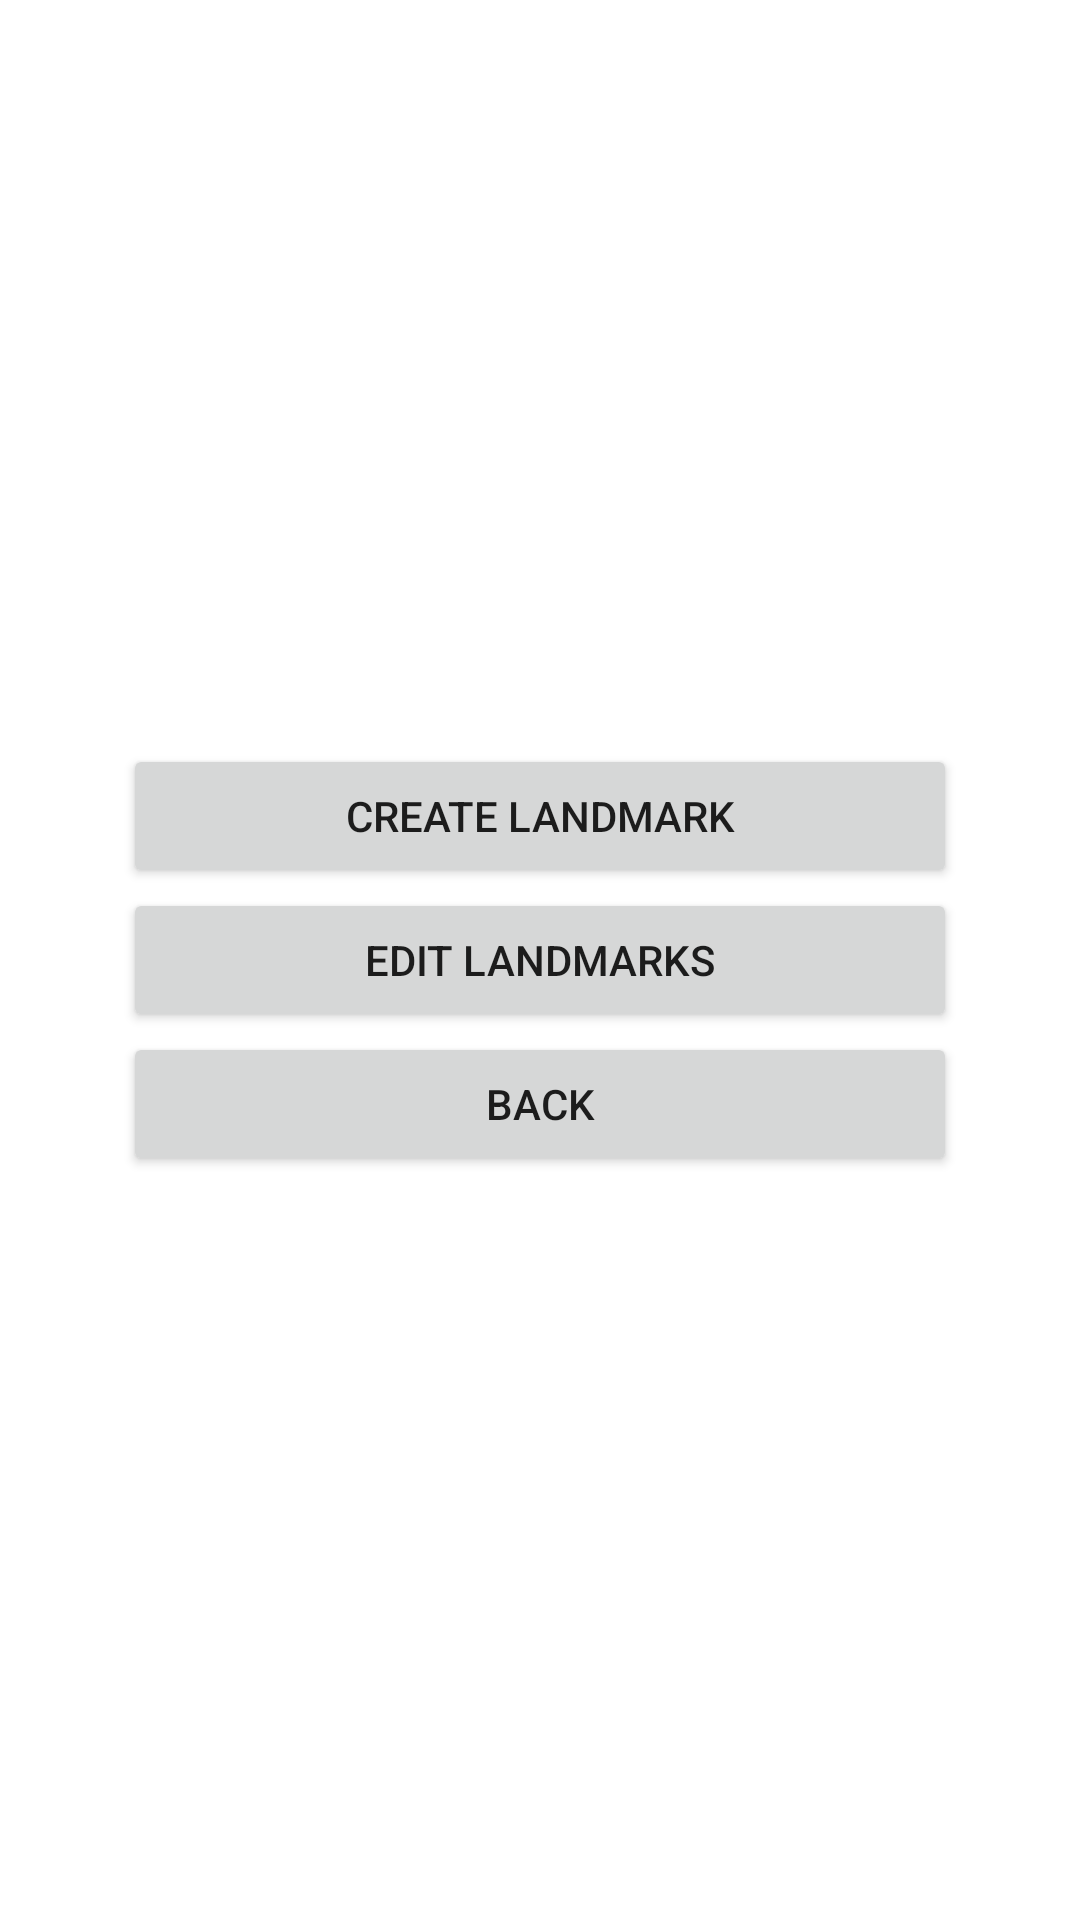

The Android layout XML behind this screen, and the referenced resources:
<!-- AndroidManifest.xml: application theme Theme.ApocMobile -->
<!-- res/layout/activity_base_landmark.xml -->
<?xml version="1.0" encoding="utf-8"?>
<androidx.constraintlayout.widget.ConstraintLayout xmlns:android="http://schemas.android.com/apk/res/android"
    xmlns:app="http://schemas.android.com/apk/res-auto"
    xmlns:tools="http://schemas.android.com/tools"
    android:layout_width="match_parent"
    android:layout_height="match_parent"
    tools:context=".activities.landmark.BaseLandmarkActivity">

    <LinearLayout
        android:layout_width="278dp"
        android:layout_height="wrap_content"
        android:orientation="vertical"
        app:layout_constraintBottom_toBottomOf="parent"
        app:layout_constraintEnd_toEndOf="parent"
        app:layout_constraintStart_toStartOf="parent"
        app:layout_constraintTop_toTopOf="parent">

        <Button
            android:id="@+id/createlandmarkButton"
            android:layout_width="match_parent"
            android:layout_height="wrap_content"
            android:text="@string/create_landmark_button_text" />

        <Button
            android:id="@+id/editlandmarksButton"
            android:layout_width="match_parent"
            android:layout_height="wrap_content"
            android:text="@string/edit_landmark_button_text" />

        <Button
            android:id="@+id/landmarksBackButton"
            android:layout_width="match_parent"
            android:layout_height="wrap_content"
            android:text="@string/back" />

    </LinearLayout>
</androidx.constraintlayout.widget.ConstraintLayout>
<!-- resources referenced by this layout -->
<resources>
  <string name="back">Back</string>
  <string name="create_landmark_button_text">Create Landmark</string>
  <string name="edit_landmark_button_text">Edit Landmarks</string>
  <style name="Theme.ApocMobile" parent="Theme.MaterialComponents.DayNight.DarkActionBar">
          
          <item name="colorPrimary">@color/purple_500</item>
          <item name="colorPrimaryVariant">@color/purple_700</item>
          <item name="colorOnPrimary">@color/white</item>
          
          <item name="colorSecondary">@color/teal_200</item>
          <item name="colorSecondaryVariant">@color/teal_700</item>
          <item name="colorOnSecondary">@color/black</item>
          
          <item name="android:statusBarColor" tools:targetApi="l">?attr/colorPrimaryVariant</item>
          
      </style>
  <!-- not gathered from this repository: default colours our renderer supplied (Android Studio template values) -->
  <color name="purple_500">#FF6200EE</color>
  <color name="purple_700">#FF3700B3</color>
  <color name="teal_200">#FF03DAC5</color>
  <color name="teal_700">#FF018786</color>
  <color name="black">#FF000000</color>
  <color name="white">#FFFFFFFF</color>
</resources>
